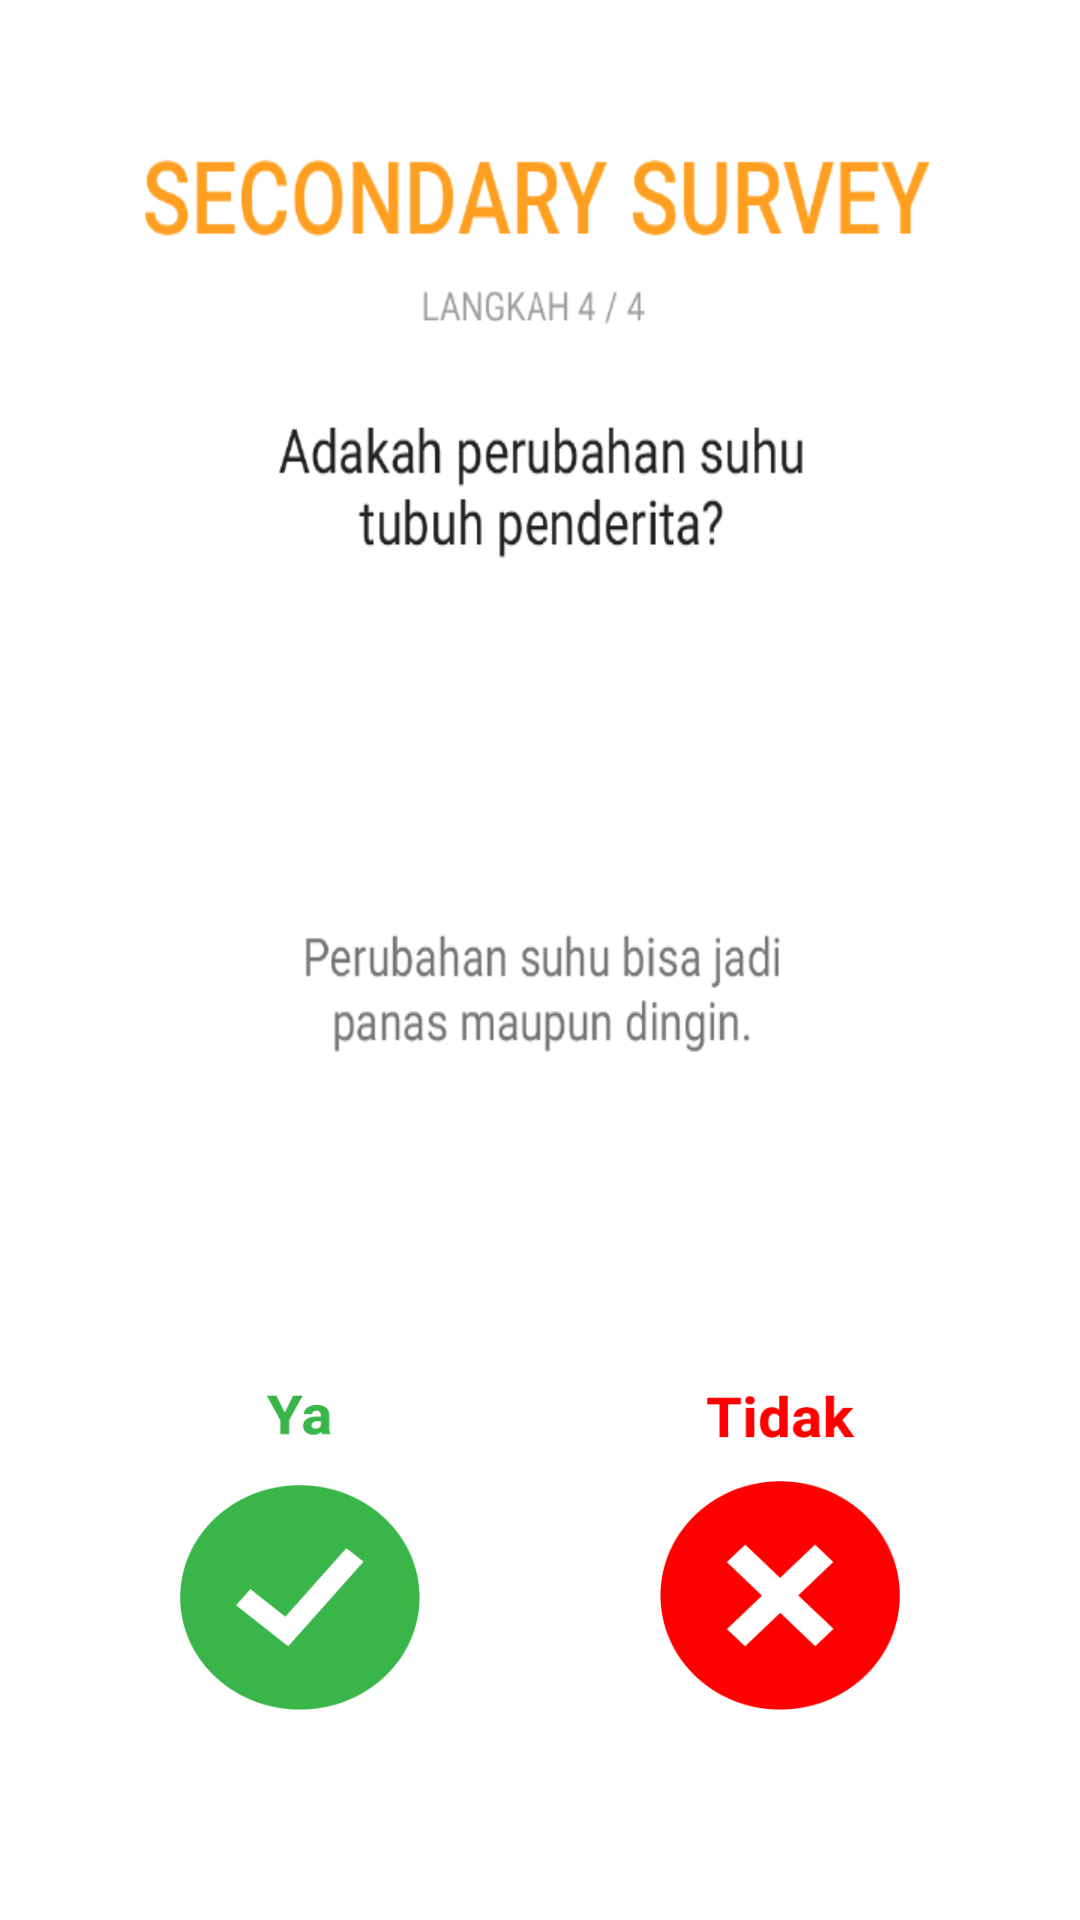

Android layout source for this screen:
<!-- AndroidManifest.xml: application theme AppTheme -->
<!-- res/layout/pp_ss_3_fragment.xml -->
<?xml version="1.0" encoding="utf-8"?>
<RelativeLayout xmlns:android="http://schemas.android.com/apk/res/android"
    android:orientation="vertical" android:layout_width="match_parent"
    android:layout_height="match_parent"
    android:layout_marginTop="65dp"
    android:background="@drawable/img_pp_ss_3">

    <Button
        android:id="@+id/ss3Yes"
        android:layout_width="80dp"
        android:layout_height="105dp"
        android:layout_gravity="left"
        android:background="@drawable/ya_icon"
        android:onClick="pp_ss3Yes_open"
        android:layout_marginLeft="60dp"
        android:layout_marginStart="60dp"
        android:layout_alignTop="@+id/ss3No"
        android:layout_alignParentLeft="true"
        android:layout_alignParentStart="true"
        android:layout_marginBottom="70dp" />
    <Button
        android:id="@+id/ss3No"
        android:layout_width="80dp"
        android:layout_height="105dp"
        android:layout_gravity="right"
        android:background="@drawable/tidak_icon"
        android:onClick="pp_ss3No_open"
        android:layout_marginRight="60dp"
        android:layout_marginEnd="60dp"
        android:layout_marginBottom="70dp"
        android:layout_alignParentBottom="true"
        android:layout_alignParentRight="true"
        android:layout_alignParentEnd="true" />

</RelativeLayout>
<!-- resources referenced by this layout -->
<resources>
  <!-- drawable img_pp_ss_3: png bitmap (drawable, 32076 bytes) -->
  <!-- drawable tidak_icon: png bitmap (drawable, 5435 bytes) -->
  <!-- drawable ya_icon: png bitmap (drawable, 5695 bytes) -->
  <style name="AppTheme" parent="Theme.AppCompat.Light.DarkActionBar">
          
          <item name="colorPrimary">@color/colorPrimary</item>
          <item name="colorPrimaryDark">@color/colorPrimaryDark</item>
          <item name="colorAccent">@color/colorAccent</item>
          <item name="android:colorBackground">@color/bright_foreground_inverse_material_light</item>
          
      </style>
  <color name="colorPrimary">#00968b</color>
  <color name="colorPrimaryDark">#00796B</color>
  <color name="colorAccent">#B2DFDB</color>
</resources>
